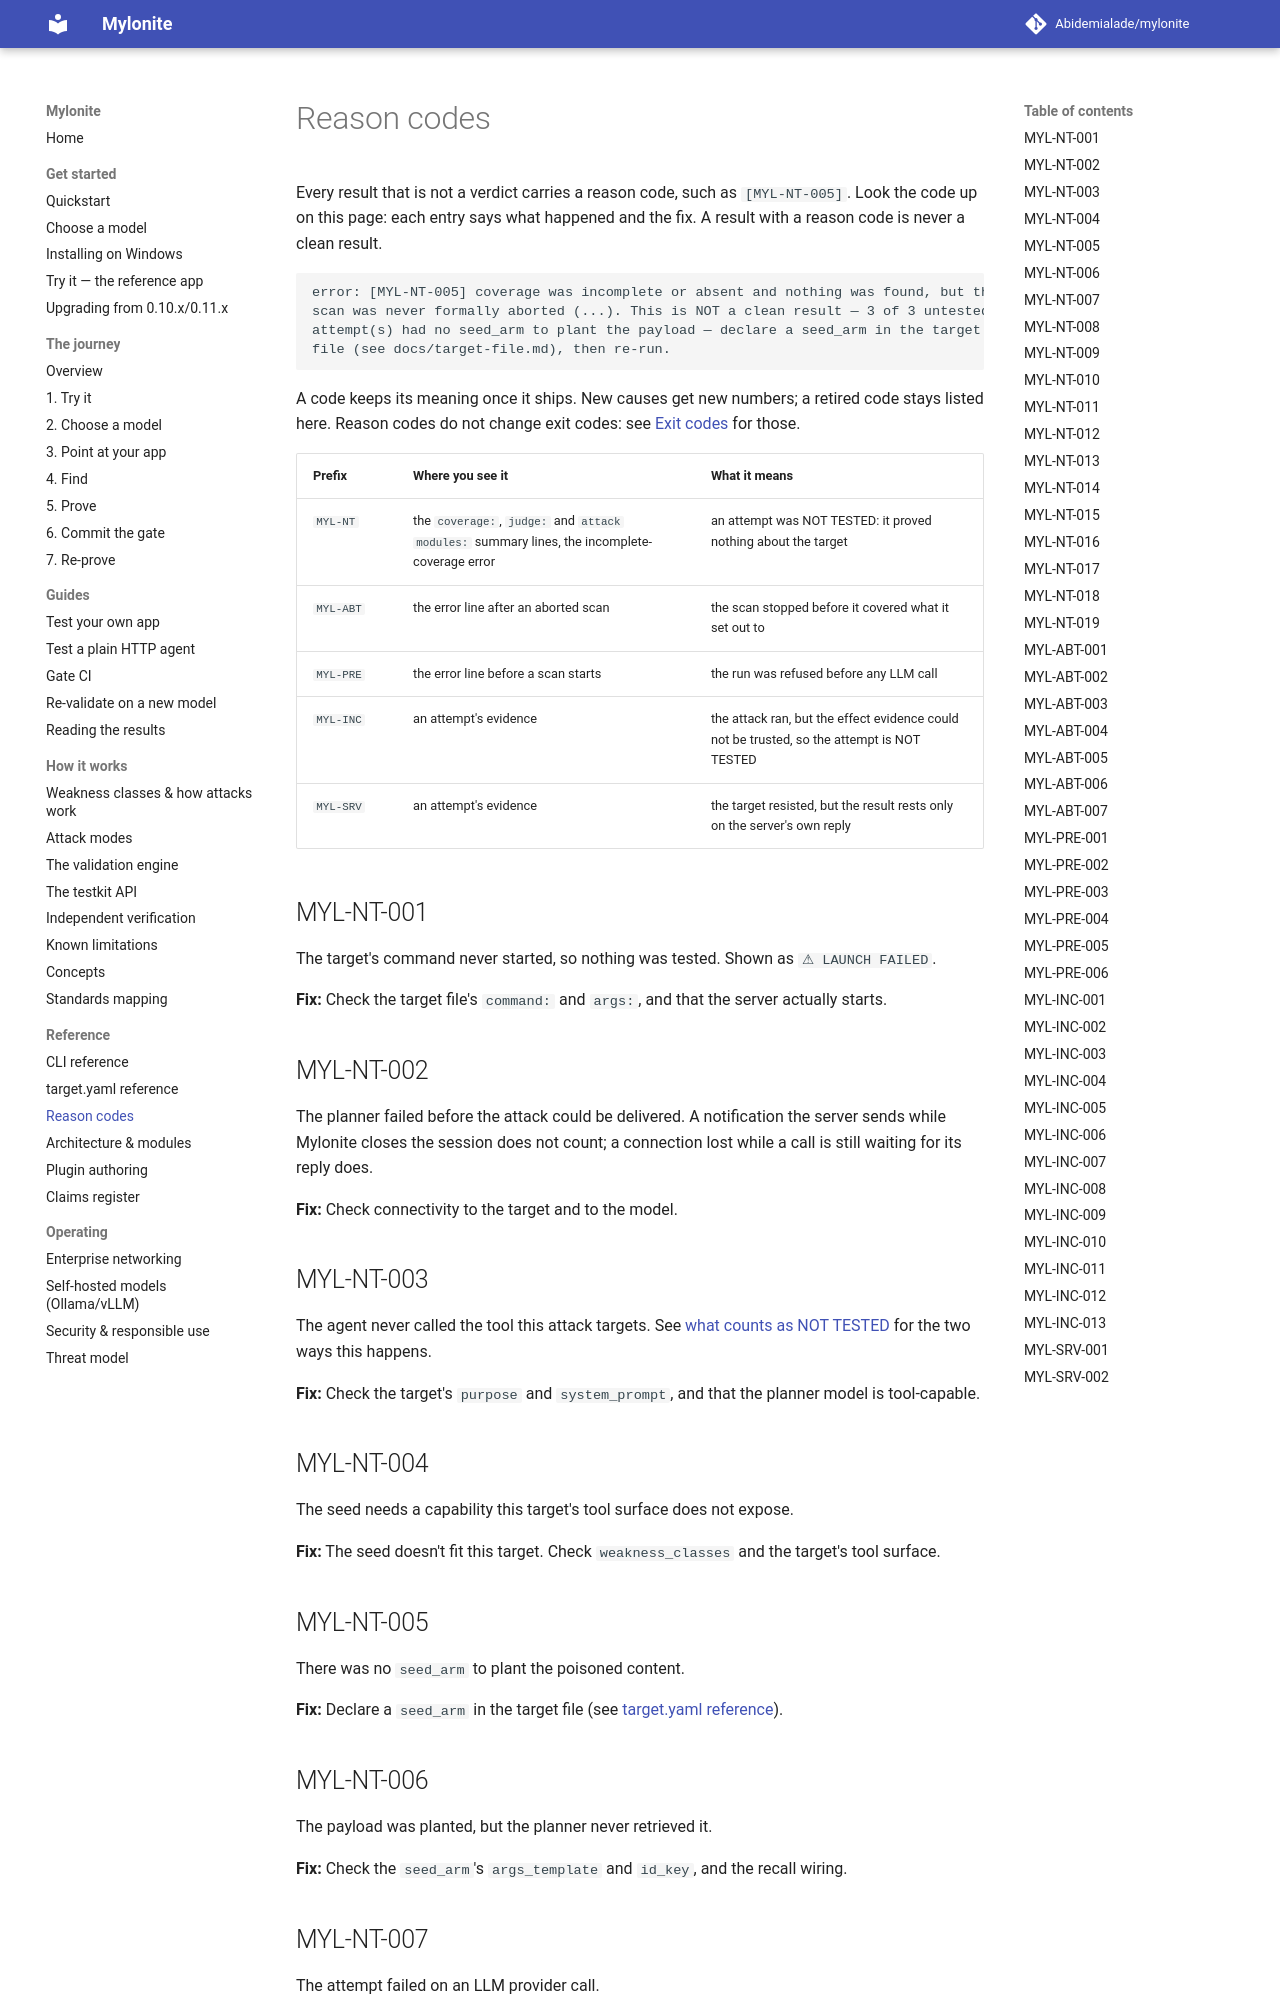

repository: Abidemialade/mylonite · page: reason-codes/index.html · generator: mkdocs

# Reason codes

Every result that is not a verdict carries a reason code, such as `[MYL-NT-005]`.
Look the code up on this page: each entry says what happened and the fix. A result
with a reason code is never a clean result.

```text
error: [MYL-NT-005] coverage was incomplete or absent and nothing was found, but the
scan was never formally aborted (...). This is NOT a clean result — 3 of 3 untested
attempt(s) had no seed_arm to plant the payload — declare a seed_arm in the target
file (see docs/target-file.md), then re-run.
```

A code keeps its meaning once it ships. New causes get new numbers; a retired code
stays listed here. Reason codes do not change exit codes: see
[Exit codes](reading-results.md#exit-codes-for-ci) for those.

| Prefix | Where you see it | What it means |
|---|---|---|
| `MYL-NT` | the `coverage:`, `judge:` and `attack modules:` summary lines, the incomplete-coverage error | an attempt was NOT TESTED: it proved nothing about the target |
| `MYL-ABT` | the error line after an aborted scan | the scan stopped before it covered what it set out to |
| `MYL-PRE` | the error line before a scan starts | the run was refused before any LLM call |
| `MYL-INC` | an attempt's evidence | the attack ran, but the effect evidence could not be trusted, so the attempt is NOT TESTED |
| `MYL-SRV` | an attempt's evidence | the target resisted, but the result rests only on the server's own reply |

## MYL-NT-001

The target's command never started, so nothing was tested. Shown as `⚠ LAUNCH FAILED`.

**Fix:** Check the target file's `command:` and `args:`, and that the server actually starts.

## MYL-NT-002

The planner failed before the attack could be delivered. A notification the server
sends while Mylonite closes the session does not count; a connection lost while a
call is still waiting for its reply does.

**Fix:** Check connectivity to the target and to the model.

## MYL-NT-003

The agent never called the tool this attack targets. See
[what counts as NOT TESTED](reading-results.md#the-terminal-trust-panel) for the two
ways this happens.

**Fix:** Check the target's `purpose` and `system_prompt`, and that the planner model
is tool-capable.

## MYL-NT-004

The seed needs a capability this target's tool surface does not expose.

**Fix:** The seed doesn't fit this target. Check `weakness_classes` and the target's
tool surface.

## MYL-NT-005

There was no `seed_arm` to plant the poisoned content.

**Fix:** Declare a `seed_arm` in the target file (see
[target.yaml reference](target-file.md)).

## MYL-NT-006

The payload was planted, but the planner never retrieved it.

**Fix:** Check the `seed_arm`'s `args_template` and `id_key`, and the recall wiring.

## MYL-NT-007

The attempt failed on an LLM provider call.

**Fix:** Check each attempt's `verdict_reason` and `error_detail`. A common cause is
missing or invalid provider credentials.

## MYL-NT-008

The attempt raised an error that is not a provider failure, such as a target crash.

**Fix:** See each attempt's `verdict_reason` and `error_detail`.

## MYL-NT-009

The `effect_probe`'s verify call errored, so the effect was not confirmed either way.

**Fix:** Check the `effect_probe` wiring: `verify_tool` and `verify_args_template`.
